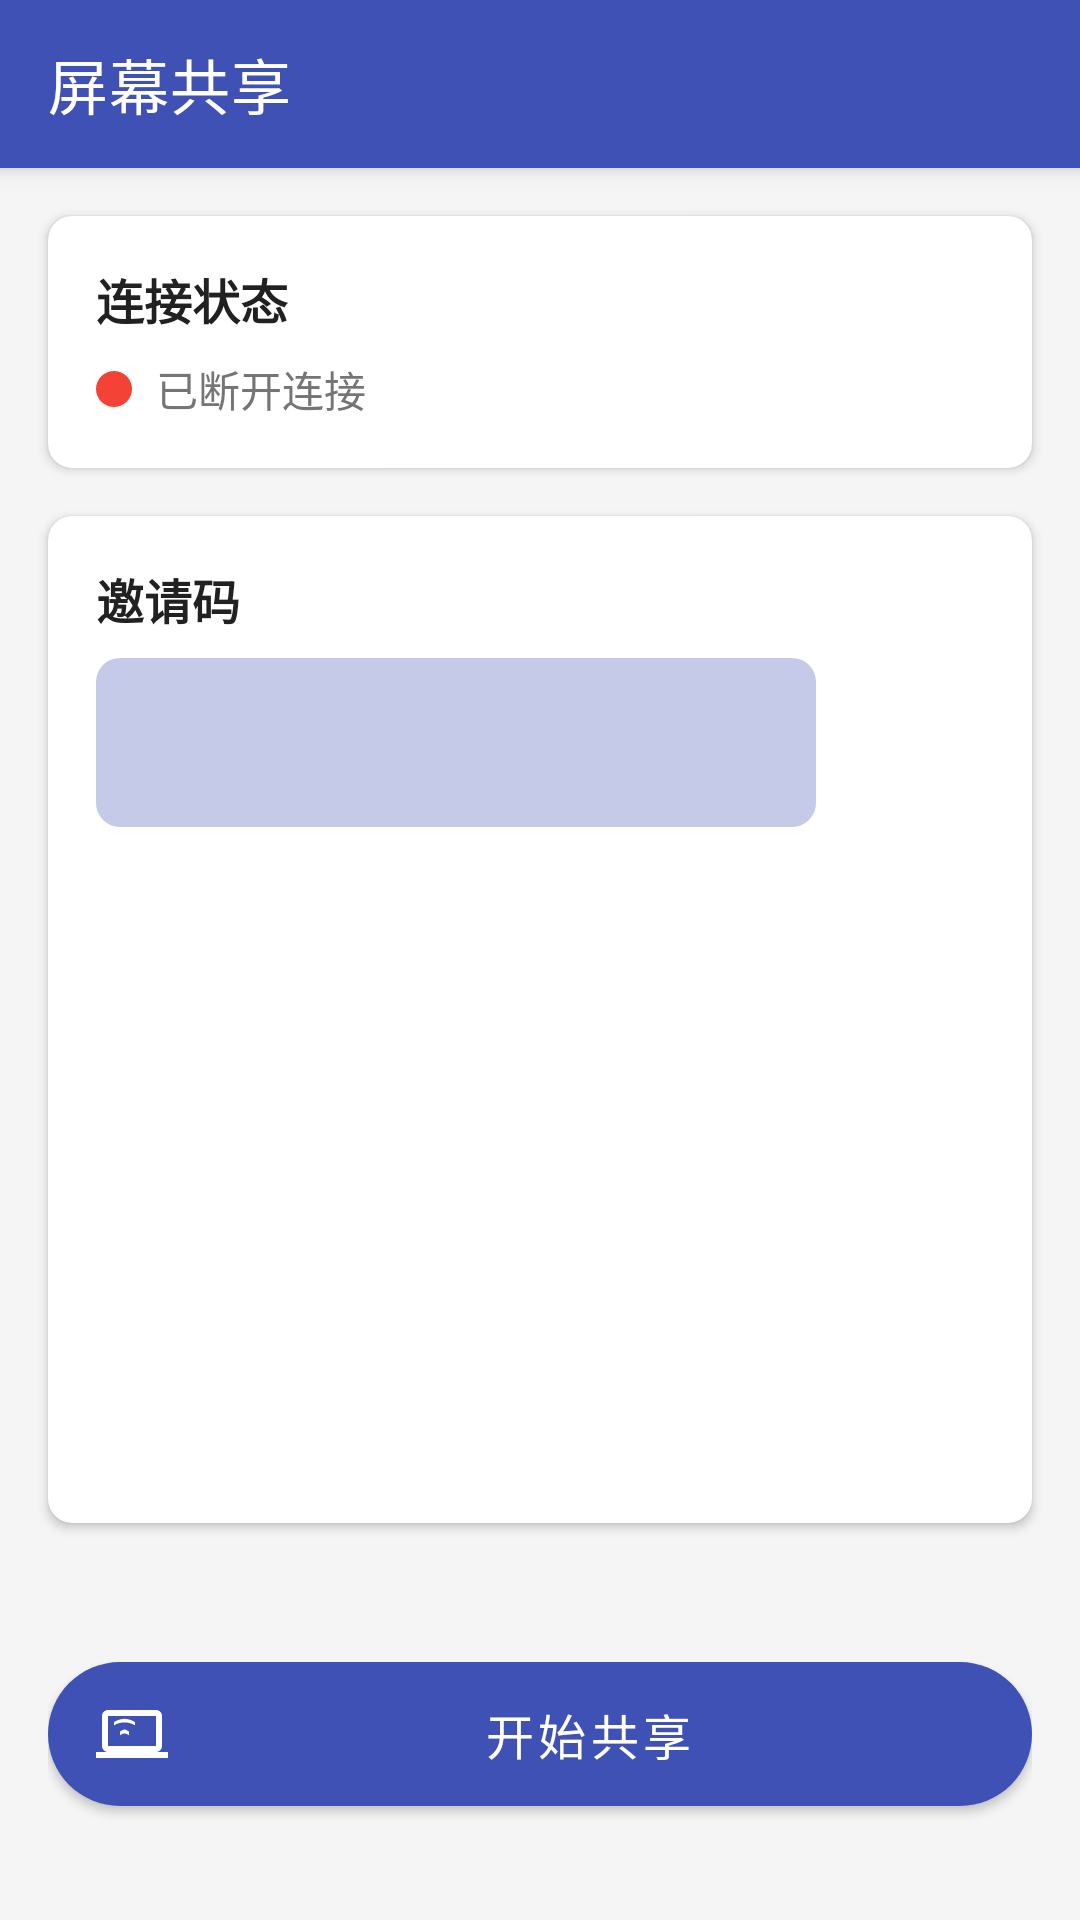

Here is an Android app screen rendered from its layout file. Give the layout XML and the strings, colors and styles it references.
<!-- AndroidManifest.xml: application theme Theme.WebLinkMobile -->
<!-- res/layout/activity_screen_share.xml -->
<?xml version="1.0" encoding="utf-8"?>
<androidx.constraintlayout.widget.ConstraintLayout xmlns:android="http://schemas.android.com/apk/res/android"
    xmlns:app="http://schemas.android.com/apk/res-auto"
    xmlns:tools="http://schemas.android.com/tools"
    android:layout_width="match_parent"
    android:layout_height="match_parent"
    android:background="@color/background"
    tools:context=".ScreenShareActivity">

    <androidx.appcompat.widget.Toolbar
        android:id="@+id/toolbar"
        android:layout_width="match_parent"
        android:layout_height="?attr/actionBarSize"
        android:background="@color/primary"
        android:elevation="4dp"
        android:theme="@style/ThemeOverlay.AppCompat.Dark.ActionBar"
        app:layout_constraintEnd_toEndOf="parent"
        app:layout_constraintStart_toStartOf="parent"
        app:layout_constraintTop_toTopOf="parent"
        app:popupTheme="@style/ThemeOverlay.AppCompat.Light"
        app:title="@string/screen_share" />

    <com.google.android.material.card.MaterialCardView
        android:id="@+id/statusCardView"
        android:layout_width="match_parent"
        android:layout_height="wrap_content"
        android:layout_marginStart="16dp"
        android:layout_marginTop="16dp"
        android:layout_marginEnd="16dp"
        app:cardBackgroundColor="@color/card_background"
        app:cardCornerRadius="8dp"
        app:cardElevation="2dp"
        app:layout_constraintEnd_toEndOf="parent"
        app:layout_constraintStart_toStartOf="parent"
        app:layout_constraintTop_toBottomOf="@+id/toolbar">

        <LinearLayout
            android:layout_width="match_parent"
            android:layout_height="wrap_content"
            android:orientation="vertical"
            android:padding="16dp">

            <TextView
                android:layout_width="wrap_content"
                android:layout_height="wrap_content"
                android:layout_marginBottom="8dp"
                android:text="@string/status"
                android:textColor="@color/primary_text"
                android:textSize="16sp"
                android:textStyle="bold" />

            <LinearLayout
                android:layout_width="match_parent"
                android:layout_height="wrap_content"
                android:gravity="center_vertical"
                android:orientation="horizontal">

                <View
                    android:id="@+id/statusIndicator"
                    android:layout_width="12dp"
                    android:layout_height="12dp"
                    android:layout_marginEnd="8dp"
                    android:background="@drawable/status_indicator_disconnected" />

                <TextView
                    android:id="@+id/statusTextView"
                    android:layout_width="wrap_content"
                    android:layout_height="wrap_content"
                    android:text="@string/disconnected"
                    android:textColor="@color/secondary_text"
                    android:textSize="14sp" />
            </LinearLayout>
        </LinearLayout>
    </com.google.android.material.card.MaterialCardView>

    <com.google.android.material.card.MaterialCardView
        android:id="@+id/invitationCardView"
        android:layout_width="match_parent"
        android:layout_height="wrap_content"
        android:layout_marginStart="16dp"
        android:layout_marginTop="16dp"
        android:layout_marginEnd="16dp"
        app:cardBackgroundColor="@color/card_background"
        app:cardCornerRadius="8dp"
        app:cardElevation="2dp"
        app:layout_constraintEnd_toEndOf="parent"
        app:layout_constraintStart_toStartOf="parent"
        app:layout_constraintTop_toBottomOf="@+id/statusCardView">

        <LinearLayout
            android:layout_width="match_parent"
            android:layout_height="wrap_content"
            android:orientation="vertical"
            android:padding="16dp">

            <TextView
                android:layout_width="wrap_content"
                android:layout_height="wrap_content"
                android:layout_marginBottom="8dp"
                android:text="@string/invitation_code"
                android:textColor="@color/primary_text"
                android:textSize="16sp"
                android:textStyle="bold" />

            <LinearLayout
                android:layout_width="match_parent"
                android:layout_height="wrap_content"
                android:gravity="center_vertical"
                android:orientation="horizontal">

                <TextView
                    android:id="@+id/invitationCodeTextView"
                    android:layout_width="0dp"
                    android:layout_height="wrap_content"
                    android:layout_weight="1"
                    android:background="@drawable/code_background"
                    android:gravity="center"
                    android:padding="12dp"
                    android:textColor="@color/primary_text"
                    android:textSize="24sp"
                    android:textStyle="bold"
                    tools:text="123456" />

                <ImageButton
                    android:id="@+id/shareCodeButton"
                    android:layout_width="48dp"
                    android:layout_height="48dp"
                    android:layout_marginStart="8dp"
                    android:background="?attr/selectableItemBackgroundBorderless"
                    android:contentDescription="@string/share_code"
                    android:src="@drawable/ic_share" />
            </LinearLayout>

            <ImageView
                android:id="@+id/qrCodeImageView"
                android:layout_width="200dp"
                android:layout_height="200dp"
                android:layout_gravity="center_horizontal"
                android:layout_marginTop="16dp"
                android:contentDescription="@string/scan_qr" />
        </LinearLayout>
    </com.google.android.material.card.MaterialCardView>

    <LinearLayout
        android:layout_width="match_parent"
        android:layout_height="wrap_content"
        android:layout_marginStart="16dp"
        android:layout_marginEnd="16dp"
        android:layout_marginBottom="24dp"
        android:orientation="vertical"
        app:layout_constraintBottom_toBottomOf="parent"
        app:layout_constraintEnd_toEndOf="parent"
        app:layout_constraintStart_toStartOf="parent">

        <com.google.android.material.button.MaterialButton
            android:id="@+id/startSharingButton"
            style="@style/RoundedButton"
            android:layout_width="match_parent"
            android:layout_height="wrap_content"
            android:layout_marginBottom="8dp"
            android:text="@string/start_sharing"
            app:icon="@drawable/ic_screen_share" />

        <com.google.android.material.button.MaterialButton
            android:id="@+id/stopSharingButton"
            style="@style/OutlinedRoundedButton"
            android:layout_width="match_parent"
            android:layout_height="wrap_content"
            android:text="@string/disconnect"
            android:visibility="gone"
            app:icon="@drawable/ic_disconnect"
            tools:visibility="visible" />
    </LinearLayout>

</androidx.constraintlayout.widget.ConstraintLayout>
<!-- resources referenced by this layout -->
<resources>
  <color name="background">#F5F5F5</color>
  <color name="card_background">#FFFFFF</color>
  <color name="primary">#3F51B5</color>
  <color name="primary_text">#212121</color>
  <color name="secondary_text">#757575</color>
  <!-- drawable code_background (drawable) -->
  <?xml version="1.0" encoding="utf-8"?>
  <shape xmlns:android="http://schemas.android.com/apk/res/android"
      android:shape="rectangle">
      <solid android:color="@color/primary_light" />
      <corners android:radius="8dp" />
  </shape>
  <!-- drawable ic_disconnect (drawable) -->
  <?xml version="1.0" encoding="utf-8"?>
  <vector xmlns:android="http://schemas.android.com/apk/res/android"
      android:width="24dp"
      android:height="24dp"
      android:viewportWidth="24"
      android:viewportHeight="24"
      android:tint="?attr/colorControlNormal">
      <path
          android:fillColor="@android:color/white"
          android:pathData="M14.39,11L16,12.61V11zM17,7h-4v1.9h4c1.71,0 3.1,1.39 3.1,3.1 0,1.27 -0.77,2.37 -1.87,2.84l1.4,1.4C21.05,15.36 22,13.79 22,12c0,-2.76 -2.24,-5 -5,-5zM2,4.27l3.11,3.11C3.29,8.12 2,9.91 2,12c0,2.76 2.24,5 5,5h4v-1.9L7,15.1c-1.71,0 -3.1,-1.39 -3.1,-3.1 0,-1.59 1.21,-2.9 2.76,-3.07L8.73,11L8,11v2h2.73L13,15.27V17h1.73l4.01,4L20,19.74 3.27,3 2,4.27z"/>
  </vector>
  <!-- drawable status_indicator_disconnected (drawable) -->
  <?xml version="1.0" encoding="utf-8"?>
  <shape xmlns:android="http://schemas.android.com/apk/res/android"
      android:shape="oval">
      <solid android:color="@color/status_disconnected" />
  </shape>
  <string name="disconnect">断开连接</string>
  <string name="disconnected">已断开连接</string>
  <string name="invitation_code">邀请码</string>
  <string name="scan_qr">扫描二维码</string>
  <string name="screen_share">屏幕共享</string>
  <string name="share_code">分享邀请码</string>
  <string name="start_sharing">开始共享</string>
  <string name="status">连接状态</string>
  <style name="OutlinedRoundedButton" parent="Widget.MaterialComponents.Button.OutlinedButton">
          <item name="cornerRadius">24dp</item>
          <item name="android:paddingTop">12dp</item>
          <item name="android:paddingBottom">12dp</item>
          <item name="android:textSize">16sp</item>
      </style>
  <style name="RoundedButton" parent="Widget.MaterialComponents.Button">
          <item name="cornerRadius">24dp</item>
          <item name="android:paddingTop">12dp</item>
          <item name="android:paddingBottom">12dp</item>
          <item name="android:textSize">16sp</item>
      </style>
  <style name="Theme.WebLinkMobile" parent="Theme.MaterialComponents.DayNight.DarkActionBar">
          
          <item name="colorPrimary">@color/primary</item>
          <item name="colorPrimaryVariant">@color/primary_dark</item>
          <item name="colorOnPrimary">@color/white</item>
          
          <item name="colorSecondary">@color/accent</item>
          <item name="colorSecondaryVariant">@color/accent</item>
          <item name="colorOnSecondary">@color/white</item>
          
          <item name="android:statusBarColor" tools:targetApi="l">?attr/colorPrimaryVariant</item>
          
          <item name="android:windowBackground">@color/background</item>
      </style>
  <color name="primary_light">#C5CAE9</color>
  <color name="status_disconnected">#F44336</color>
  <color name="primary_dark">#303F9F</color>
  <color name="white">#FFFFFF</color>
  <color name="accent">#FF4081</color>
</resources>
